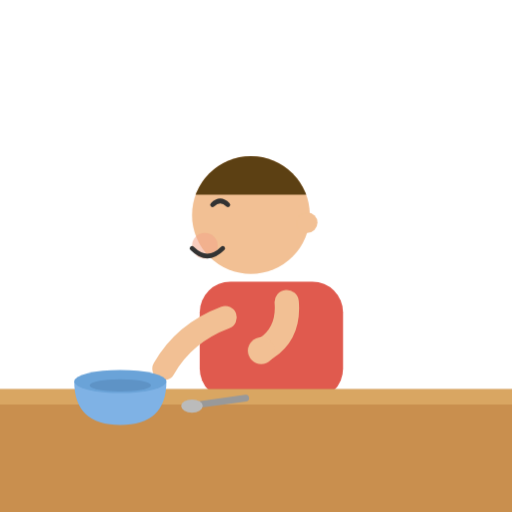
t = 0.00 s
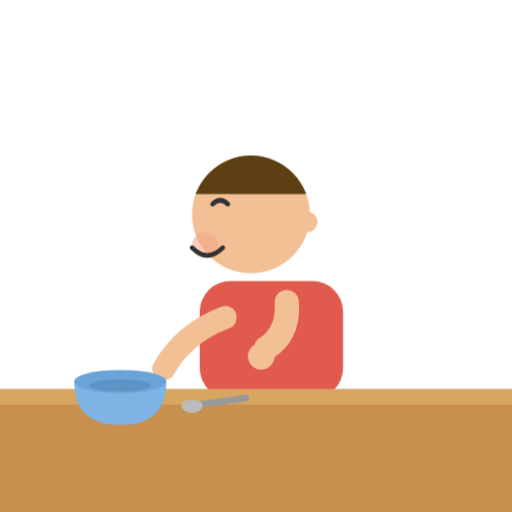
t = 0.53 s
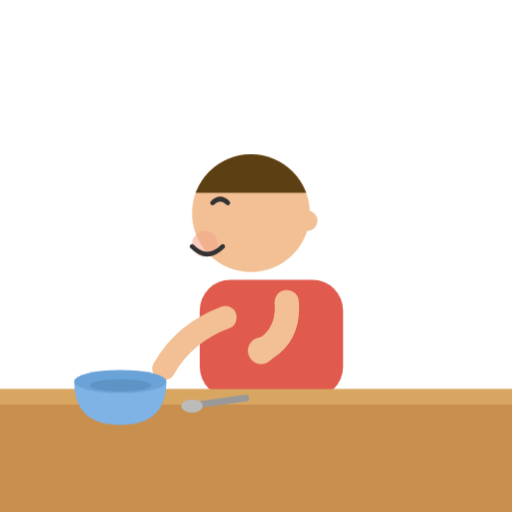
t = 0.98 s
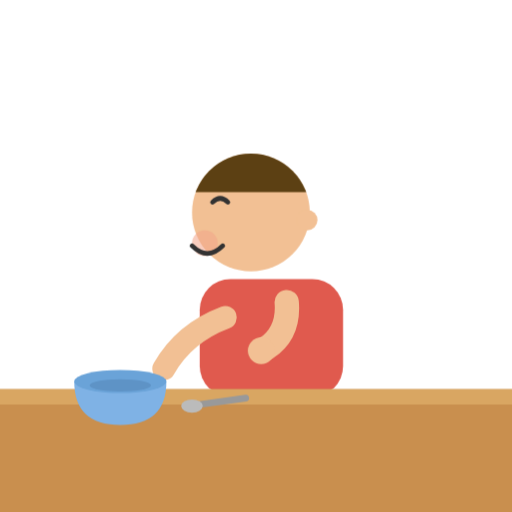
t = 1.50 s
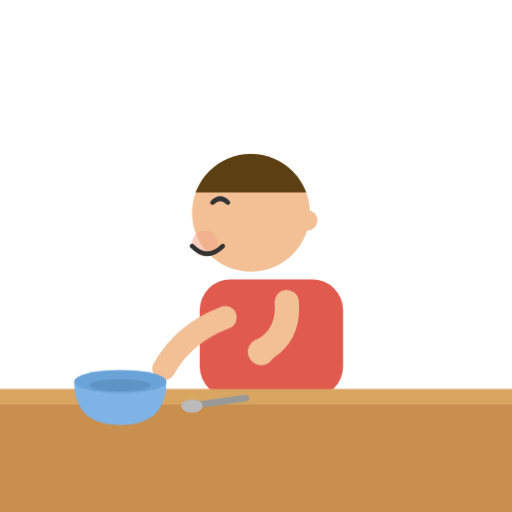
t = 1.88 s
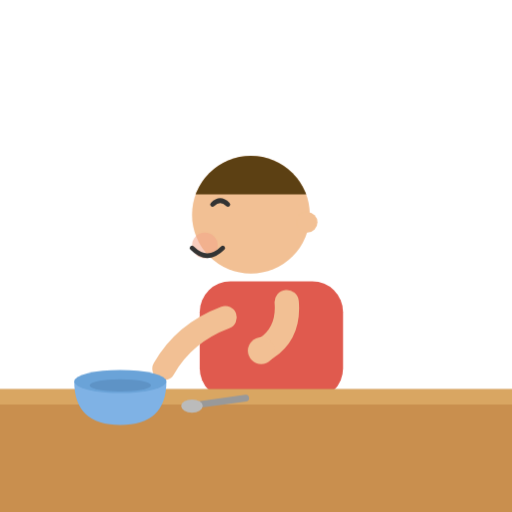
t = 2.63 s

The animated SVG that drew these frames (rendered in a browser with its animation timeline set to each time). Animation: 2 CSS @keyframes rules; one cycle of 3.00 s, repeats indefinitely.

<svg xmlns="http://www.w3.org/2000/svg" viewBox="0 0 200 200">
	<style>
		@media (prefers-reduced-motion: reduce) { .m { animation: none !important } }
		.breathe { animation: br 3s ease-in-out infinite }
		@keyframes br { 0%, 100% { transform: translateY(0) } 50% { transform: translateY(-1px) } }
		.pat { animation: pat 1.6s ease-in-out infinite }
		@keyframes pat {
			0%, 40%, 100% { transform: translateY(0) }
			10% { transform: translateY(2.6px) }
			20% { transform: translateY(0) }
			30% { transform: translateY(2.6px) }
		}
	</style>
	<g class="breathe m">
		<rect x="78" y="110" width="56" height="46" rx="12" fill="#E05A4E"/>
		<circle cx="98" cy="84" r="23" fill="#F2C094"/>
		<clipPath id="hairDONE"><rect x="73" y="59" width="50" height="17"/></clipPath>
		<circle cx="98" cy="84" r="23" fill="#5C4013" clip-path="url(#hairDONE)"/>
		<circle cx="120" cy="87" r="4" fill="#F2C094"/>
		<path d="M 83 80 Q 86 77 89 80" stroke="#333" stroke-width="1.8" fill="none" stroke-linecap="round"/>
		<circle cx="80" cy="96" r="5" fill="#F2A488" opacity=".55"/>
		<path d="M 75 97 Q 81 103 87 97" stroke="#333" stroke-width="1.8" fill="none" stroke-linecap="round"/>
	</g>
	<rect x="0" y="152" width="200" height="48" fill="#C98F4E"/>
	<rect x="0" y="152" width="200" height="6" fill="#D9A662"/>
	<path d="M 88 124 Q 72 130 64 144" stroke="#F2C094" stroke-width="9" fill="none" stroke-linecap="round"/>
	<g transform="translate(-9 0)">
		<path d="M 38 149 Q 38 166 56 166 Q 74 166 74 149 Z" fill="#7fb2e5"/>
		<ellipse cx="56" cy="149" rx="18" ry="4.5" fill="#6aa3d8"/>
		<ellipse cx="56" cy="150.5" rx="12" ry="2.4" fill="#5e93c6"/>
	</g>
	<path d="M 78 158 L 96 155.5" stroke="#999999" stroke-width="2.6" fill="none" stroke-linecap="round"/>
	<ellipse cx="75" cy="158.6" rx="4.2" ry="2.6" fill="#bbbbbb"/>
	<path d="M 112 118 Q 113 130 104 136" stroke="#F2C094" stroke-width="9.5" fill="none" stroke-linecap="round"/>
	<g class="pat m"><circle cx="102" cy="137" r="5.2" fill="#F2C094"/></g>
</svg>
